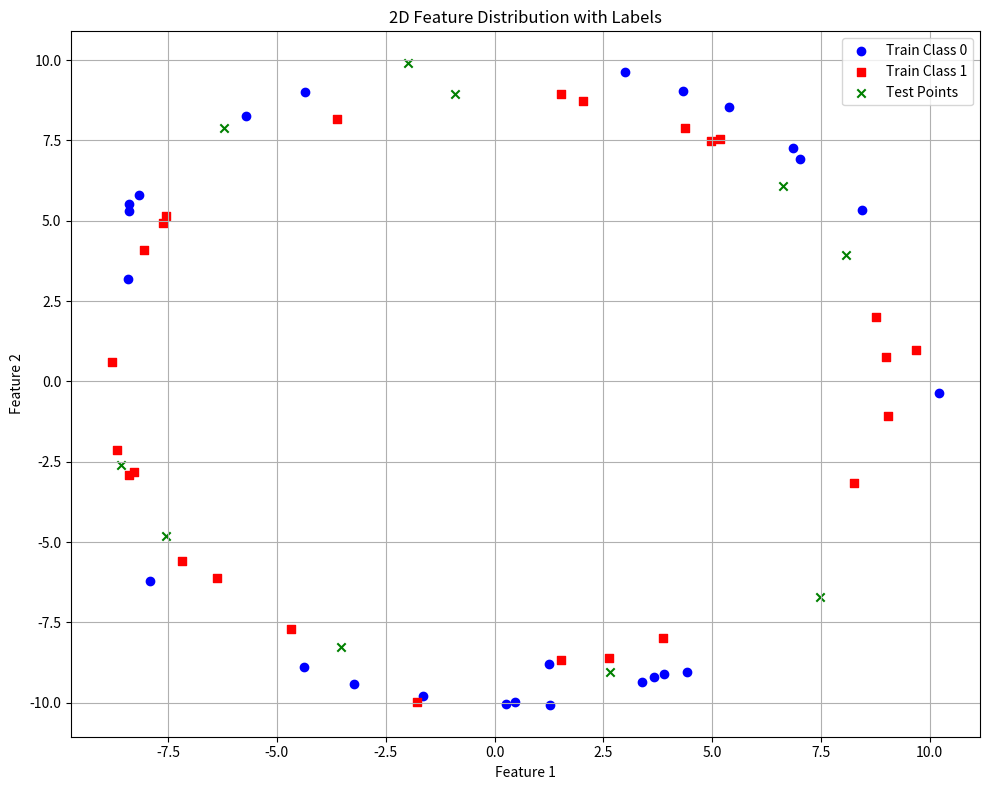

This figure's Python source:
import matplotlib.pyplot as plt
import numpy as np

# Training data
train_features = np.array([
    [-4.344, 9.003], [10.205, -0.369], [-3.226, -9.426], [3.879, -7.990], [-5.702, 8.277],
    [8.438, 5.349], [3.668, -9.196], [0.462, -9.989], [-8.396, 5.318], [-7.613, 4.927],
    [4.424, -9.044], [2.996, 9.641], [4.978, 7.489], [-4.678, -7.696], [3.398, -9.344],
    [-1.644, -9.806], [-8.779, 0.590], [-8.177, 5.799], [2.621, -8.610], [6.864, 7.277],
    [1.271, -10.061], [-7.188, -5.591], [-7.541, 5.155], [-6.387, -6.103], [-3.617, 8.170],
    [3.890, -9.101], [-8.676, -2.139], [-8.058, 4.087], [2.029, 8.734], [8.763, 1.997],
    [1.531, 8.945], [5.393, 8.541], [5.187, 7.556], [8.990, 0.768], [-8.417, 3.187],
    [-1.776, -9.983], [8.269, -3.148], [1.244, -8.807], [9.675, 0.994], [1.536, -8.662],
    [-8.388, -2.915], [-7.909, -6.203], [7.010, 6.922], [9.031, -1.071], [4.322, 9.056],
    [-8.295, -2.830], [-4.373, -8.893], [-8.388, 5.514], [4.372, 7.877], [0.261, -10.030]
])
train_labels = np.array([
    0, 0, 0, 1, 0, 0, 0, 0, 0, 1,
    0, 0, 1, 1, 0, 0, 1, 0, 1, 0,
    0, 1, 1, 1, 1, 0, 1, 1, 1, 1,
    1, 0, 1, 1, 0, 1, 1, 0, 1, 1,
    1, 0, 0, 1, 0, 1, 0, 0, 1, 0
])

# Test data
test_features = np.array([
    [-7.557, -4.820], [-3.519, -8.280], [7.489, -6.712], [8.070, 3.931], [-8.572, -2.615],
    [-1.998, 9.900], [-6.223, 7.879], [6.631, 6.098], [2.658, -9.059], [-0.917, 8.954]
])

# Plotting
plt.figure(figsize=(10, 8))
plt.scatter(train_features[train_labels == 0][:, 0], train_features[train_labels == 0][:, 1], c='blue', label='Train Class 0', marker='o')
plt.scatter(train_features[train_labels == 1][:, 0], train_features[train_labels == 1][:, 1], c='red', label='Train Class 1', marker='s')
plt.scatter(test_features[:, 0], test_features[:, 1], c='green', label='Test Points', marker='x')

plt.xlabel('Feature 1')
plt.ylabel('Feature 2')
plt.title('2D Feature Distribution with Labels')
plt.legend()
plt.grid(True)
plt.tight_layout()
plt.show()